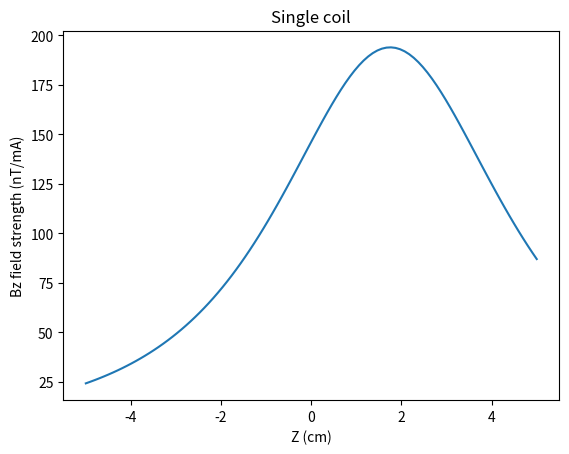

The script that saved this image:
import numpy as np
import matplotlib.pyplot as plt

# Units : A * H / (m * cm), therefore need to multiply by 100x.
# Units are then T / A
#
# Amperes * H (what is H?) / (meters * centimeters)
# Then Tesla / Ampere

# H / m (what is H => ? / meter...)
MU_0 = 4 * np.pi * 1.0e-7

# rectangular in the X, Y plane @ z0 distance from the origin
# has side lengths 2*a1 and 2*b1

# QUESTION: what are r, d and c ???

r1 = lambda x, y, z, a1, b1, z0: np.sqrt((a1 + x) ** 2 + (y + b1) ** 2 + (z - z0) ** 2)
r2 = lambda x, y, z, a1, b1, z0: np.sqrt((a1 - x) ** 2 + (y + b1) ** 2 + (z - z0) ** 2)
r3 = lambda x, y, z, a1, b1, z0: np.sqrt((a1 - x) ** 2 + (y - b1) ** 2 + (z - z0) ** 2)
r4 = lambda x, y, z, a1, b1, z0: np.sqrt((a1 + x) ** 2 + (y - b1) ** 2 + (z - z0) ** 2)

d1 = lambda x, y, z, a1, b1, z0: y + b1
d2 = lambda x, y, z, a1, b1, z0: y + b1
d3 = lambda x, y, z, a1, b1, z0: y - b1
d4 = lambda x, y, z, a1, b1, z0: y - b1

c1 = lambda x, y, z, a1, b1, z0: a1 + x
c2 = lambda x, y, z, a1, b1, z0: a1 - x
c3 = lambda x, y, z, a1, b1, z0: -a1 + x
c4 = lambda x, y, z, a1, b1, z0: -a1 - x

def _eval_r(x, y, z, a1, b1, z0):
    return r1(x, y, z, a1, b1, z0), r2(x, y, z, a1, b1, z0), r3(x, y, z, a1, b1, z0), r4(x, y, z, a1, b1, z0)

def _eval_d(x, y, z, a1, b1, z0):
    return d1(x, y, z, a1, b1, z0), d2(x, y, z, a1, b1, z0), d3(x, y, z, a1, b1, z0), d4(x, y, z, a1, b1, z0)

def _eval_c(x, y, z, a1, b1, z0):
    return c1(x, y, z, a1, b1, z0), c2(x, y, z, a1, b1, z0), c3(x, y, z, a1, b1, z0), c4(x, y, z, a1, b1, z0)

def Bz1(x, y, z, a1, b1, z0, N):
    """
    Magnetic flux density in Z direction at point (x, y, z)

    :param x: x location
    :param y: y location
    :param z: z location
    :param a1: (half of) coil side length A
    :param b1: (half of) coil side length B
    :param z0: Distance of coil from origin
    :param N: ???

    :return: Magnetic flux density
    """
    c = 100.0 * 1e6 * MU_0 * N / (4 * np.pi)

    # compute each sub-function once and store result
    _r1, _r2, _r3, _r4 = _eval_r(x, y, z, a1, b1, z0)
    _d1, _d2, _d3, _d4 = _eval_d(x, y, z, a1, b1, z0)
    _c1, _c2, _c3, _c4 = _eval_c(x, y, z, a1, b1, z0)

    # return constant * inner sum of various function combinations
    # tried to keep things clean, or at least cleaner than the original mathematica code
    return c * np.sum([
        -1.0 *  _d1 / (_r1 * (_r1 + _c1)),
        -1.0 *  _c1 / (_r1 * (_r1 + _d1)),
                _d2 / (_r2 * (_r2 - _c2)),
        -1.0 *  _c2 / (_r2 * (_r2 + _d2)),
        -1.0 *  _d3 / (_r3 * (_r3 + _c3)),
        -1.0 *  _c3 / (_r3 * (_r3 + _d3)),
                _d4 / (_r4 * (_r4 - _c4)),
        -1.0 *  _c4 / (_r4 * (_r4 + _c4))
    ], axis=0)

def Bx1(x, y, z, a1, b1, z0, N):
    """
    Magnetic flux density in X direction at point (x, y, z)

    :param x: x location
    :param y: y location
    :param z: z location
    :param a1: (half of) coil side length A
    :param b1: (half of) coil side length B
    :param z0: Distance of coil from origin
    :param N: ???

    :return: Magnetic flux density
    """

    c = 100.0 * MU_0 * N / (4 * np.pi)

    _z = z - z0
    _r1, _r2, _r3, _r4 = _eval_r(x, y, z, a1, b1, z0)
    _d1, _d2, _d3, _d4 = _eval_d(x, y, z, a1, b1, z0)

    return c * np.sum([
                _z / (_r1 * (_r1 + _d1)),
        -1.0 *  _z / (_r2 * (_r2 + _d2)),
                _z / (_r3 * (_r3 + _d3)),
        -1.0 *  _z / (_r4 * (_r4 + _d4))
    ], axis=0)

if __name__ == '__main__':
    # define some random constants to plot
    Z = np.linspace(-5, 5, num=100)
    X, Y, A1, B1, Z0, N = 0, 0, 3.5, 3.5, 1.75, 12
    B = Bz1(X, Y, Z, A1, B1, Z0, N)

    plt.plot(Z, B)
    plt.title('Single coil')
    plt.xlabel('Z (cm)')
    plt.ylabel('Bz field strength (nT/mA)')
    plt.show()
